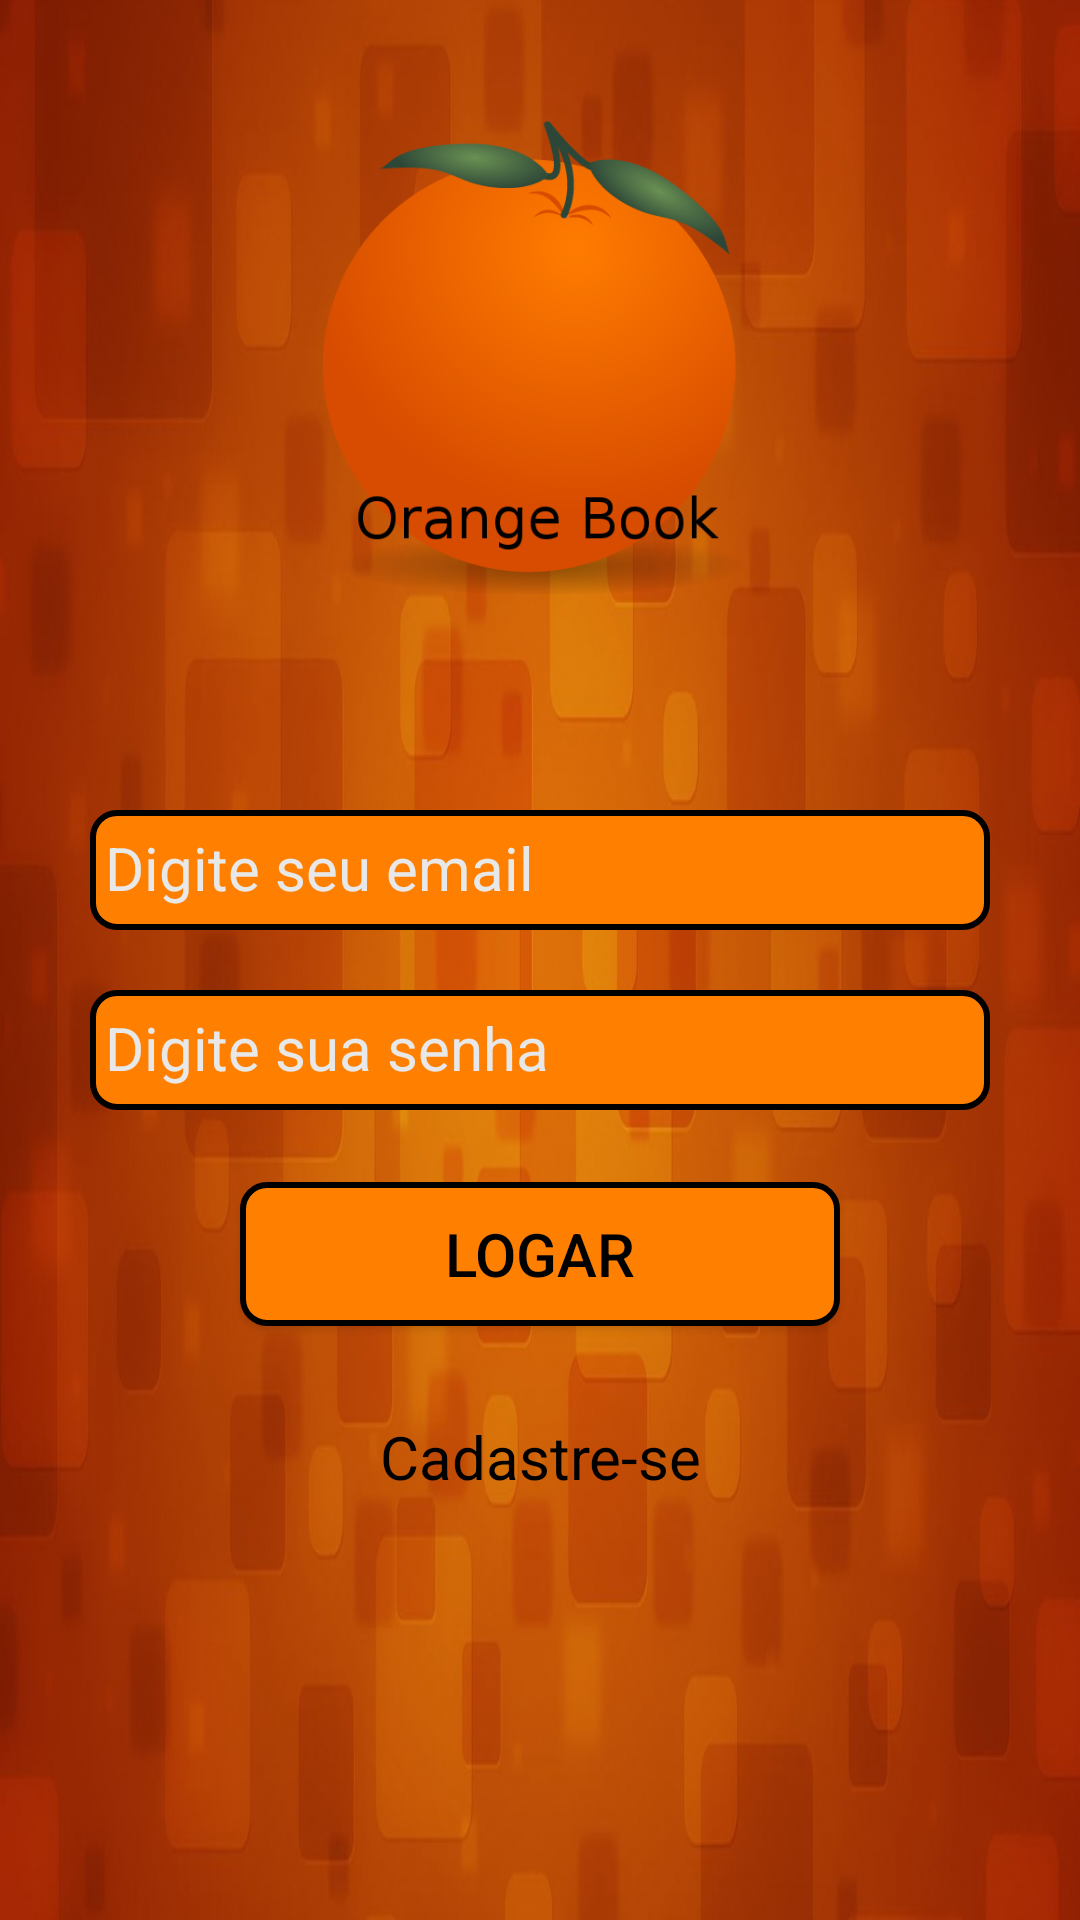

The Android layout XML behind this screen, and the referenced resources:
<!-- AndroidManifest.xml: application theme AppTheme -->
<!-- res/layout/activity_login_.xml -->
<?xml version="1.0" encoding="utf-8"?>

<LinearLayout xmlns:android="http://schemas.android.com/apk/res/android"
    xmlns:app="http://schemas.android.com/apk/res-auto"
    xmlns:tools="http://schemas.android.com/tools"
    android:layout_width="match_parent"
    android:layout_height="match_parent"
    android:background="@drawable/orenge"
    tools:context="com.cursoandroid.orangebook.cupidogari.Login_Activity"
    tools:layout_editor_absoluteX="0dp"
    tools:layout_editor_absoluteY="25dp"
    android:orientation="vertical">

        <ScrollView
            android:layout_width="match_parent"
            android:layout_height="match_parent"
            tools:ignore="UselessParent">

                <LinearLayout
                    android:layout_width="match_parent"
                    android:layout_height="wrap_content"
                    android:orientation="vertical">


                        <Space
                            android:layout_width="match_parent"
                            android:layout_height="40dp" />

                        <ImageView
                            android:id="@+id/imageView"
                            android:layout_width="match_parent"
                            android:layout_height="159dp"
                            app:srcCompat="@drawable/laranja"
                            android:contentDescription="@string/todo" />

                        <Space
                            android:layout_width="match_parent"
                            android:layout_height="60dp" />

                        <android.support.design.widget.TextInputLayout
                            android:layout_width="300dp"
                            android:layout_height="55dp"
                            android:layout_gravity="center"
                            android:background="@android:color/transparent"
                            android:theme="@style/TextLabel">

                                <android.support.design.widget.TextInputEditText
                                    android:id="@+id/editEmail"
                                    android:layout_width="match_parent"
                                    android:layout_height="40dp"
                                    android:background="@drawable/edit"
                                    android:hint="@string/digite_seu_email"
                                    android:inputType="textEmailAddress"
                                    android:paddingLeft="5dp"
                                    android:textAlignment="center"
                                    android:paddingStart="5dp"
                                    tools:ignore="RtlHardcoded,RtlSymmetry" />
                        </android.support.design.widget.TextInputLayout>

                        <Space
                            android:layout_width="match_parent"
                            android:layout_height="5dp" />

                        <android.support.design.widget.TextInputLayout
                            android:layout_width="300dp"
                            android:layout_height="55dp"
                            android:layout_gravity="center"
                            android:background="@android:color/transparent"
                            android:theme="@style/TextLabel">

                                <android.support.design.widget.TextInputEditText
                                    android:id="@+id/editSenha"
                                    android:layout_width="300dp"
                                    android:layout_height="40dp"
                                    android:background="@drawable/edit"
                                    android:hint="@string/digite_sua_senha"
                                    android:inputType="textPassword"
                                    android:paddingLeft="5dp"
                                    android:textAlignment="center"
                                    android:paddingStart="5dp"
                                    tools:ignore="RtlSymmetry" />
                        </android.support.design.widget.TextInputLayout>

                        <Space
                            android:layout_width="match_parent"
                            android:layout_height="20dp" />

                        <Button
                            android:id="@+id/btnLogar"
                            android:layout_width="200dp"
                            android:layout_height="wrap_content"
                            android:layout_gravity="center"
                            android:layout_marginBottom="10dp"
                            android:background="@drawable/edit"
                            android:gravity="center_horizontal|center"
                            android:text="@string/logar"
                            android:textColor="@android:color/background_dark"
                            android:textSize="@dimen/unique"
                            app:layout_constraintBottom_toTopOf="@+id/txtButton"
                            app:layout_constraintLeft_toLeftOf="parent"
                            app:layout_constraintRight_toRightOf="parent"
                            tools:layout_constraintBottom_creator="1"
                            tools:layout_constraintLeft_creator="1"
                            tools:layout_constraintRight_creator="1" />

                        <Space
                            android:layout_width="match_parent"
                            android:layout_height="20dp" />

                        <TextView
                            android:id="@+id/txtButton"
                            android:layout_width="wrap_content"
                            android:layout_height="wrap_content"
                            android:layout_gravity="center"
                            android:gravity="center_horizontal|center"
                            android:onClick="cadastro"
                            android:text="@string/cadastre_se"
                            android:textColor="@android:color/background_dark"
                            android:textSize="20sp"
                            app:layout_constraintBottom_toBottomOf="parent"
                            app:layout_constraintLeft_toLeftOf="parent"
                            app:layout_constraintRight_toRightOf="parent"
                            tools:layout_constraintBottom_creator="1"
                            tools:layout_constraintLeft_creator="1"
                            tools:layout_constraintRight_creator="1" />
                </LinearLayout>
        </ScrollView>
</LinearLayout>
<!-- resources referenced by this layout -->
<resources>
  <dimen name="unique">20sp</dimen>
  <!-- drawable edit (drawable) -->
  <?xml version="1.0" encoding="utf-8"?>
  
  <shape xmlns:android="http://schemas.android.com/apk/res/android"
      android:shape="rectangle">
  
      <solid android:color="#FF7F00"/>
  
      <stroke android:width="2dp" android:color="#000000"/>
  
      <corners android:bottomLeftRadius="8dp" android:bottomRightRadius="8dp"
          android:topLeftRadius="8dp" android:topRightRadius="8dp"/>
  
  </shape>
  <!-- drawable laranja: png bitmap (drawable-xxxhdpi, 62974 bytes) -->
  <!-- drawable orenge: jpg bitmap (drawable-xxxhdpi, 159522 bytes) -->
  <string name="cadastre_se">Cadastre-se</string>
  <string name="digite_seu_email">Digite seu email</string>
  <string name="digite_sua_senha">Digite sua senha</string>
  <string name="logar">Logar</string>
  <string name="todo">TODO</string>
  <style name="TextLabel" parent="Base.TextAppearance.AppCompat">
          <item name="android:textColorHint">@color/contato</item>
          <item name="android:textSize">20sp</item>
          <item name="colorAccent">@color/contato</item>
          <item name="colorControlNormal">@color/contato</item>
          <item name="colorControlActivated">@color/contato</item>
      </style>
  <style name="AppTheme" parent="Theme.AppCompat.Light.NoActionBar">
          
          <item name="colorPrimary">#FF7F00</item>
          <item name="colorPrimaryDark">#000000</item>
      </style>
  <color name="contato">#e8e8e8</color>
</resources>
